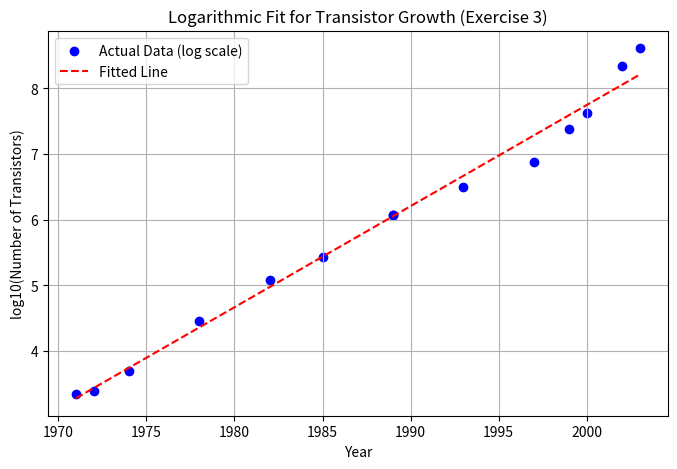

Recreate this plot in Python.
# -*- coding: utf-8 -*-
"""
Created on Fri Mar 26 12:03:41 2021

Höhere Mathematik 2, Serie 6, Aufgabe 3, Daten

[redacted]
"""

import numpy as np
import matplotlib.pyplot as plt

data=np.array([
    [1971, 2250.],
    [1972, 2500.],
    [1974, 5000.],
    [1978, 29000.],
    [1982, 120000.],
    [1985, 275000.],
    [1989, 1180000.],
    [1989, 1180000.],
    [1993, 3100000.],
    [1997, 7500000.],
    [1999, 24000000.],
    [2000, 42000000.],
    [2002, 220000000.],
    [2003, 410000000.],   
    ])

years = data[:, 0]
transistor_counts = data[:, 1]

log_transistor_counts = np.log10(transistor_counts)

X_log = np.vstack((years - 1970, np.ones(len(years)))).T

# Normal equation
theta_log = np.linalg.inv(X_log.T @ X_log) @ X_log.T @ log_transistor_counts

year_2015 = 2015
log_N_2015 = theta_log[0] * (year_2015 - 1970) + theta_log[1]
N_2015 = 10 ** log_N_2015

print("Computed coefficients (theta values):", theta_log)
print(f"log10(N) = {theta_log[0]:.4f} * (t - 1970) + {theta_log[1]:.4f}")
print(f"Predicted transistor count for 2015: {N_2015:.2e}")

# Compute predicted log-transistor counts
log_transistor_pred = X_log @ theta_log

plt.figure(figsize=(8, 5))
plt.scatter(years, log_transistor_counts, color='blue', label="Actual Data (log scale)")
plt.plot(years, log_transistor_pred, color='red', linestyle='--', label="Fitted Line")
plt.xlabel("Year")
plt.ylabel("log10(Number of Transistors)")
plt.title("Logarithmic Fit for Transistor Growth (Exercise 3)")
plt.legend()
plt.grid(True)
plt.show()
